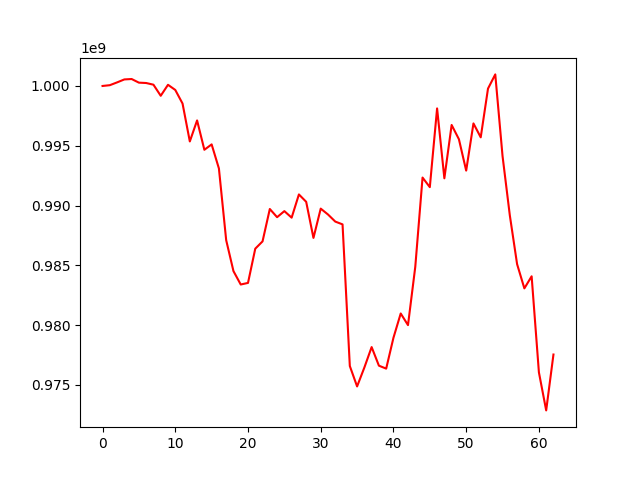

Data behind this chart, as committed beside it:
, 0
0, 1000000000
1, 1000065537
2, 1000299849
3, 1000547026
4, 1000581233
5, 1000277569
6, 1000247335
7, 1000106351
8, 999180035
9, 1000097884
10, 999667020
11, 998531095
12, 995360713
13, 997118340
14, 994663734
15, 995113577
16, 993101002
17, 987104253
18, 984516286
19, 983394321
20, 983528107
21, 986391908
22, 987002247
23, 989710276
24, 989026030
25, 989532680
26, 988985477
27, 990927660
28, 990311461
29, 987292009
30, 989741070
31, 989249765
32, 988657365
33, 988423740
34, 976577888
35, 974869948
36, 976452161
37, 978161126
38, 976606128
39, 976359994
40, 978940347
41, 980971611
42, 979997995
43, 984870202
44, 992339942
45, 991537143
46, 998123080
47, 992277350
48, 996738028
49, 995546116
50, 992921590
51, 996867748
52, 995704046
53, 999779331
54, 1000967772
55, 994135631
56, 989180797
57, 985098909
58, 983071083
59, 984081297
... 3 more rows
